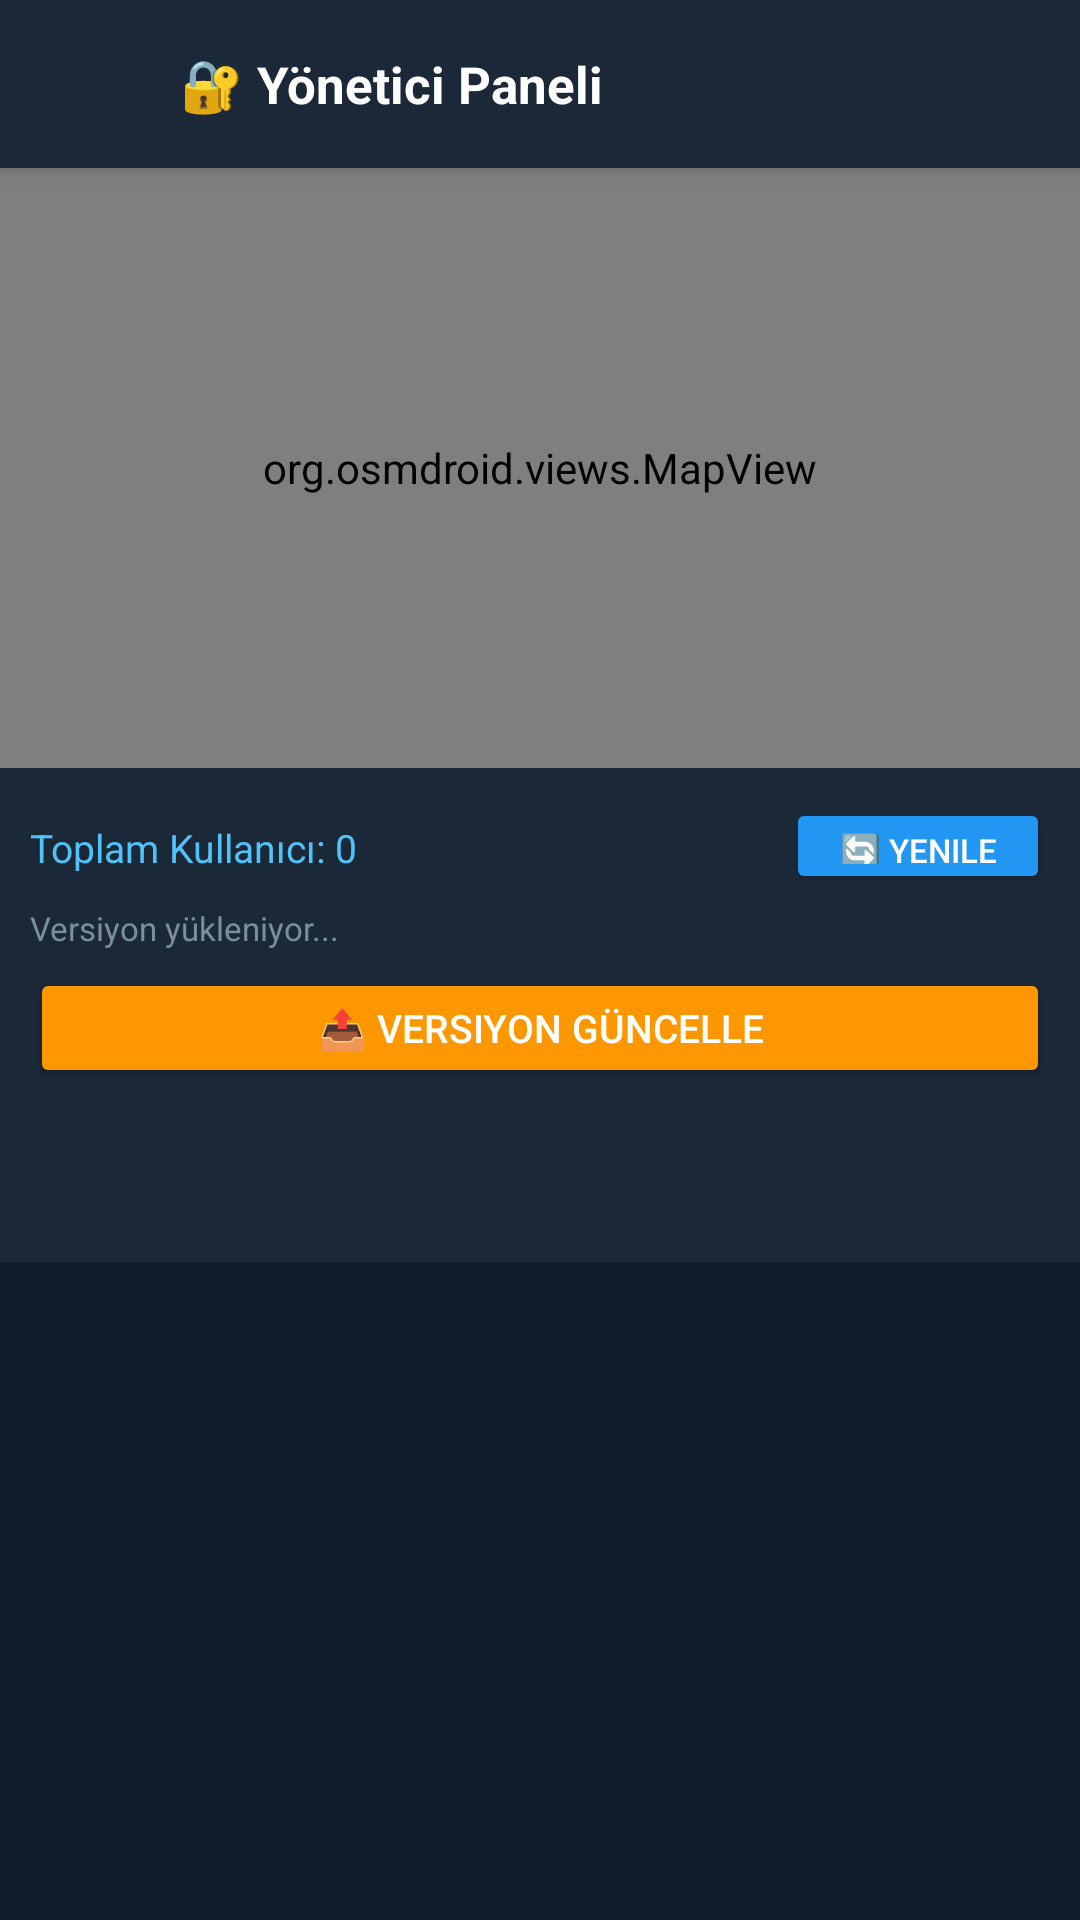

Produce the Android XML layout that renders to this screen, including the resource entries it uses.
<!-- AndroidManifest.xml: application theme Theme.EmergencyApp -->
<!-- res/layout/activity_admin.xml -->
<?xml version="1.0" encoding="utf-8"?>
<androidx.constraintlayout.widget.ConstraintLayout
    xmlns:android="http://schemas.android.com/apk/res/android"
    xmlns:app="http://schemas.android.com/apk/res-auto"
    android:layout_width="match_parent"
    android:layout_height="match_parent"
    android:background="#0D1B2A">

    
    <LinearLayout
        android:id="@+id/topBar"
        android:layout_width="match_parent"
        android:layout_height="56dp"
        android:orientation="horizontal"
        android:gravity="center_vertical"
        android:paddingHorizontal="8dp"
        android:background="#1B2838"
        android:elevation="4dp"
        app:layout_constraintTop_toTopOf="parent">

        <ImageButton
            android:id="@+id/btnBack"
            android:layout_width="44dp"
            android:layout_height="44dp"
            android:background="?attr/selectableItemBackgroundBorderless"
            android:src="@drawable/ic_back"
            app:tint="@android:color/white" />

        <TextView
            android:layout_width="0dp"
            android:layout_height="wrap_content"
            android:layout_weight="1"
            android:layout_marginStart="8dp"
            android:text="🔐 Yönetici Paneli"
            android:textColor="@android:color/white"
            android:textSize="17sp"
            android:textStyle="bold" />

        <Button
            android:id="@+id/btnAddCode"
            android:layout_width="wrap_content"
            android:layout_height="36dp"
            android:backgroundTint="#FF9800"
            android:text="+ Kod Ekle"
            android:textColor="@android:color/white"
            android:textSize="12sp"
            android:visibility="gone" />

    </LinearLayout>

    
    <org.osmdroid.views.MapView
        android:id="@+id/mapView"
        android:layout_width="match_parent"
        android:layout_height="200dp"
        app:layout_constraintTop_toBottomOf="@id/topBar" />

    
    <LinearLayout
        android:id="@+id/infoBar"
        android:layout_width="match_parent"
        android:layout_height="wrap_content"
        android:orientation="vertical"
        android:padding="10dp"
        android:background="#1B2838"
        app:layout_constraintTop_toBottomOf="@id/mapView">

        <LinearLayout
            android:layout_width="match_parent"
            android:layout_height="wrap_content"
            android:orientation="horizontal">

            <TextView
                android:id="@+id/tvUserCount"
                android:layout_width="0dp"
                android:layout_height="wrap_content"
                android:layout_weight="1"
                android:text="Toplam Kullanıcı: 0"
                android:textColor="#4FC3F7"
                android:textSize="13sp" />

            <Button
                android:id="@+id/btnRefreshUsers"
                android:layout_width="wrap_content"
                android:layout_height="32dp"
                android:backgroundTint="#2196F3"
                android:text="🔄 Yenile"
                android:textColor="@android:color/white"
                android:textSize="11sp" />

        </LinearLayout>

        <TextView
            android:id="@+id/tvCurrentVersion"
            android:layout_width="match_parent"
            android:layout_height="wrap_content"
            android:layout_marginTop="4dp"
            android:text="Versiyon yükleniyor..."
            android:textColor="#78909C"
            android:textSize="11sp" />

        <Button
            android:id="@+id/btnUpdateVersion"
            android:layout_width="match_parent"
            android:layout_height="40dp"
            android:layout_marginTop="6dp"
            android:backgroundTint="#FF9800"
            android:text="📤 Versiyon Güncelle"
            android:textColor="@android:color/white"
            android:textSize="13sp" />

    </LinearLayout>

    
    <com.google.android.material.tabs.TabLayout
        android:id="@+id/tabLayout"
        android:layout_width="match_parent"
        android:layout_height="wrap_content"
        android:background="#1B2838"
        app:tabTextColor="#AAAAAA"
        app:tabSelectedTextColor="@android:color/white"
        app:tabIndicatorColor="#FF9800"
        app:layout_constraintTop_toBottomOf="@id/infoBar" />

    
    <ScrollView
        android:id="@+id/scrollView"
        android:layout_width="match_parent"
        android:layout_height="0dp"
        android:padding="8dp"
        app:layout_constraintBottom_toBottomOf="parent"
        app:layout_constraintTop_toBottomOf="@id/tabLayout">

        <LinearLayout
            android:layout_width="match_parent"
            android:layout_height="wrap_content"
            android:orientation="vertical">

            
            <LinearLayout
                android:id="@+id/userListLayout"
                android:layout_width="match_parent"
                android:layout_height="wrap_content"
                android:orientation="vertical" />

            
            <LinearLayout
                android:id="@+id/codesLayout"
                android:layout_width="match_parent"
                android:layout_height="wrap_content"
                android:orientation="vertical"
                android:visibility="gone" />

        </LinearLayout>

    </ScrollView>

</androidx.constraintlayout.widget.ConstraintLayout>
<!-- resources referenced by this layout -->
<resources>
  <style name="Theme.EmergencyApp" parent="Theme.MaterialComponents.DayNight.NoActionBar">
          <item name="colorPrimary">@color/primary</item>
          <item name="colorPrimaryDark">@color/primary_dark</item>
          <item name="colorAccent">@color/accent</item>
          <item name="android:windowBackground">@color/background</item>
          <item name="android:statusBarColor">@color/primary_dark</item>
      </style>
  <color name="primary">#FF1744</color>
  <color name="primary_dark">#D50000</color>
  <color name="accent">#FF5252</color>
  <color name="background">#1A1A2E</color>
</resources>
